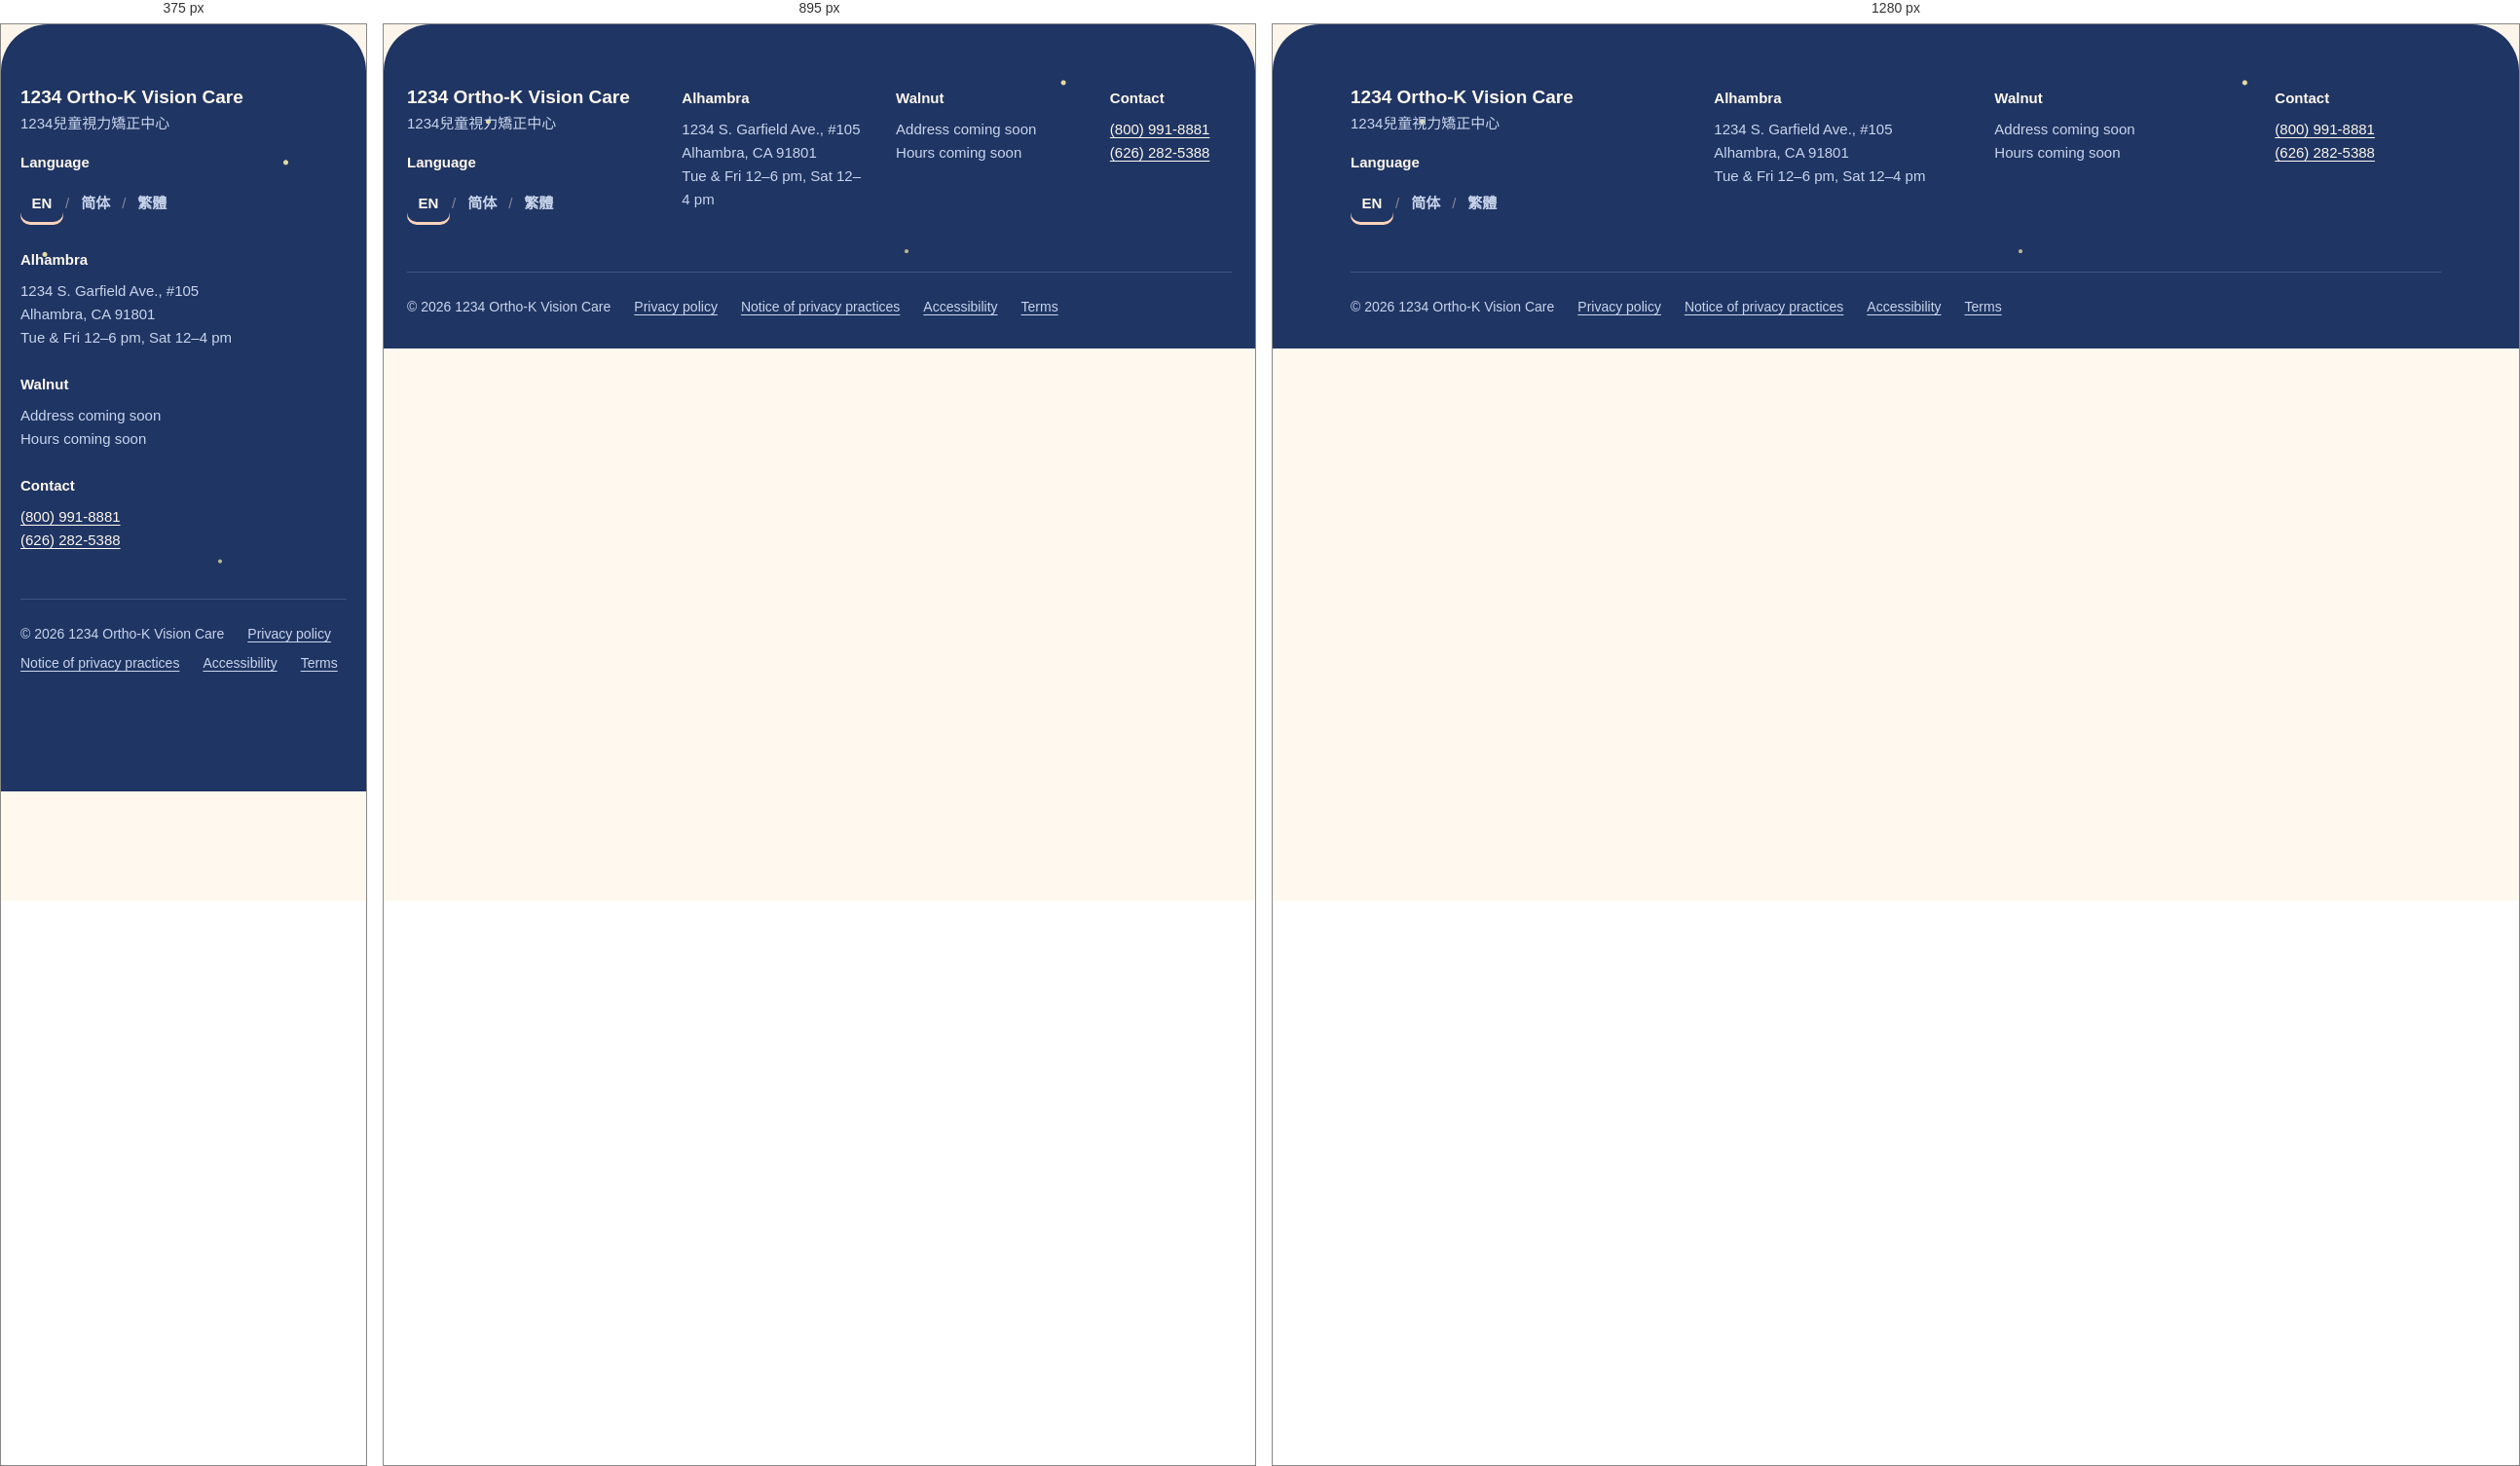
Rendered at 375 px, 895 px and 1280 px, left to right.

<!-- file: preview.html -->
<!-- @dsCard group="5 · Components" height=380 width=1200 -->
<!doctype html>
<html data-theme="light" lang="en">
<head><meta charset="utf-8"><meta name="viewport" content="width=device-width, initial-scale=1"><title>Footer</title>
<link rel="preconnect" href="https://fonts.googleapis.com"><link rel="preconnect" href="https://fonts.gstatic.com" crossorigin><link href="https://fonts.googleapis.com/css2?family=Quicksand:wght@500;600;700&family=Chiron+GoRound+TC:wght@400;500;700&display=swap" rel="stylesheet">
<style>html,body{margin:0;background:var(--background)}</style>
<link rel="stylesheet" href="../../tokens.local.css"><link rel="stylesheet" href="../../project/components/bundle.css"></head>
<body>
<div class="ui-page"><footer class="ui-footer"><div class="ui-wrap"><div class="ui-footer-grid">
<div><p class="ui-brand ui-brand--footer">1234 Ortho-K Vision Care</p><p lang="zh-Hant" class="ui-footer-zh">1234兒童視力矯正中心</p><div style="margin-top:var(--space-2)"><h3>Language</h3><nav class="ui-lang" aria-label="Language / 語言"><a href="#" hreflang="en" lang="en" aria-current="page" class="">EN</a><span class="ui-lang-sep" aria-hidden="true">/</span><a href="#" hreflang="zh-Hans" lang="zh-Hans" class="">简体</a><span class="ui-lang-sep" aria-hidden="true">/</span><a href="#" hreflang="zh-Hant" lang="zh-Hant" class="">繁體</a></nav></div></div>
<div><h3>Alhambra</h3><p>1234 S. Garfield Ave., #105<br>Alhambra, CA 91801<br>Tue & Fri 12–6 pm, Sat 12–4 pm</p></div>
<div><h3>Walnut</h3><p>Address coming soon<br>Hours coming soon</p></div>
<div><h3>Contact</h3><ul><li><a href="tel:18009918881">(800) 991-8881</a></li><li><a href="tel:16262825388">(626) 282-5388</a></li></ul></div>
</div><div class="ui-footer-legal"><span>© 2026 1234 Ortho-K Vision Care</span><a href="#">Privacy policy</a><a href="#">Notice of privacy practices</a><a href="#">Accessibility</a><a href="#">Terms</a></div></div></footer></div>

</body>
</html>


/* @media block from bundle.css */
@media (max-width:767px){
  .ui-display{font-size:40px;line-height:1.12}.ui-h1{font-size:32px}.ui-h2{font-size:26px}.ui-h3{font-size:20px}
  .ui-page,.ui-body{font-size:17px}.ui-small{font-size:14px}.ui-lead{font-size:18px}
  :lang(zh) .ui-display{font-size:36px;line-height:1.35}:lang(zh) .ui-h1{font-size:30px}:lang(zh) .ui-h2{font-size:24px}:lang(zh) .ui-h3{font-size:20px}
  :lang(zh) .ui-small{font-size:15px}
}

/* @media block from bundle.css */
@media (max-width:767px){.ui-wrap{padding:0 var(--gutter-mobile)}.ui-section{padding:var(--space-8) 0}.ui-grid{grid-template-columns:repeat(4,1fr);gap:var(--space-2)}.ui-span-5,.ui-span-6,.ui-at-7,.ui-at-8{grid-column:1 / -1}}

/* @media block from bundle.css */
@media (max-width:1023px){
  .ui-nav,.ui-header-tools>a.ui-btn{display:none}
  .ui-header-in{min-height:64px}.ui-header-tools{margin-left:auto}.ui-menu-btn{display:inline-flex}
  .ui-utility-in{justify-content:flex-start}.ui-brand{font-size:19px}
}

/* @media block from bundle.css */
@media (max-width:1023px){.ui-hero-grid{grid-template-columns:1fr;gap:var(--space-4)}.ui-hero{padding:var(--space-6) 0}}

/* @media block from bundle.css */
@media (max-width:767px){.ui-hero .ui-btn-row .ui-btn{flex:1 1 100%}}

/* @media block from bundle.css */
@media (max-width:767px){.ui-how-head{flex-direction:column;align-items:stretch;margin-bottom:var(--space-4)}.ui-steps{grid-template-columns:1fr;gap:var(--space-2)}.ui-step{padding:var(--space-3);flex-direction:row;align-items:center;gap:var(--space-2)}}

/* @media block from bundle.css */
@media (max-width:767px){.ui-doctor{grid-template-columns:1fr;gap:var(--space-3)}}

/* @media block from bundle.css */
@media (max-width:767px){.ui-faq summary{padding:var(--space-2);font-size:18px}.ui-answer{padding:var(--space-2) var(--space-2) var(--space-3)}}

/* @media block from bundle.css */
@media (max-width:767px){.ui-band{grid-template-columns:1fr;padding:var(--space-3)}.ui-band .ui-btn{width:100%}}

/* @media block from bundle.css */
@media (max-width:767px){.ui-locs{grid-template-columns:1fr;gap:var(--space-2)}.ui-loc-body{padding:var(--space-3)}.ui-loc .ui-btn{flex:1}}

/* @media block from bundle.css */
@media (max-width:767px){.ui-contact{display:grid;grid-template-columns:1fr 1fr}.ui-contact li:first-child{grid-column:1/-1}.ui-contact a{width:100%}}

/* @media block from bundle.css */
@media (max-width:767px){.ui-footer-grid{grid-template-columns:1fr;gap:var(--space-3)}.ui-footer{padding-bottom:120px}}

/* @media block from bundle.css */
@media (max-width:767px){
  .ui-stickybar{display:grid;grid-template-columns:minmax(0,1.35fr) minmax(0,1fr);gap:var(--space-1);position:sticky;bottom:12px;margin:0 12px;padding:8px;background:var(--surface);border:var(--border-hairline) solid var(--border);border-radius:calc(var(--radius-md) + 8px);box-shadow:var(--shadow-float);z-index:5}
  .ui-stickybar .ui-btn{min-height:48px;padding:0 8px;font-size:15px;gap:6px}
}

/* @media block from bundle.css */
@media (max-width:767px){.ui-voice,.ui-dodont{grid-template-columns:1fr}}

/* @media block from bundle.css */
@media (max-width:767px){.ui-how-head{grid-template-columns:1fr}.c-how-art{max-width:320px}.c-stepico{display:none}.c-stepnum{flex:none;width:44px;height:44px;font-size:20px}}

/* @media block from bundle.css */
@media (max-width:1023px){.ui-band{grid-template-columns:1fr}.c-band-art{max-width:280px}}

/* @media block from bundle.css */
@media (max-width:767px){.c-scenes,.c-img-grid{grid-template-columns:1fr}}